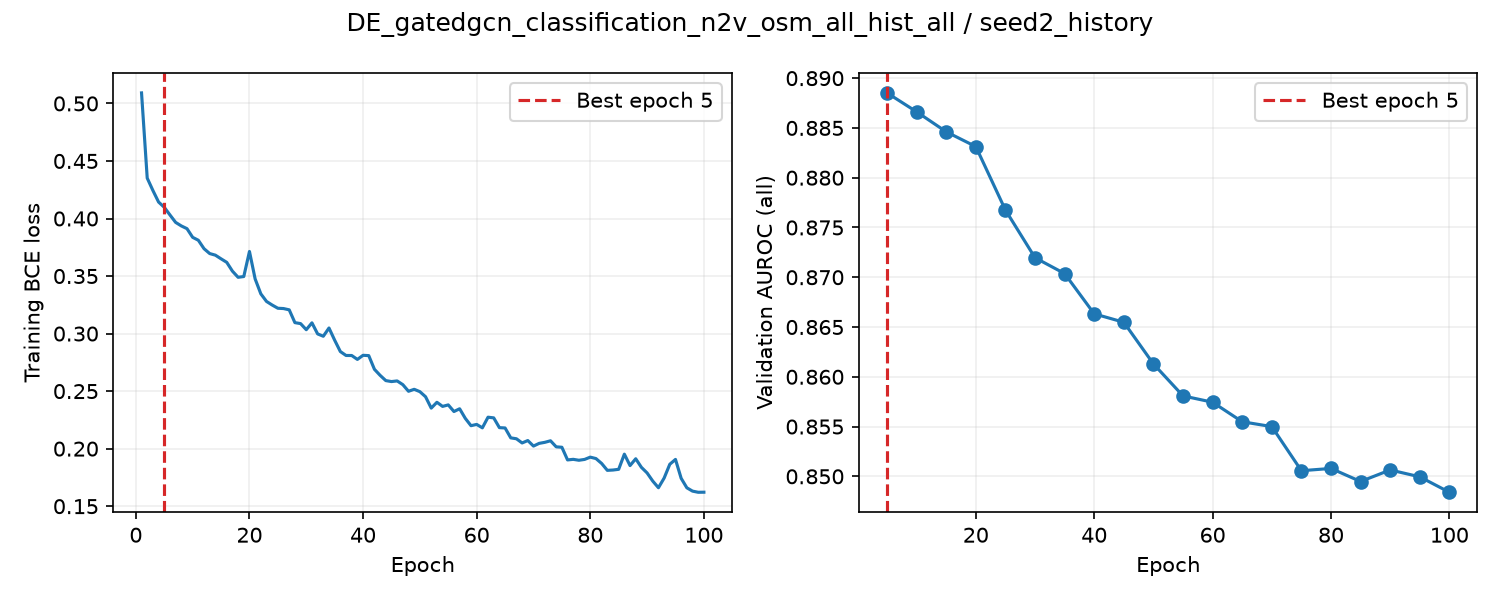

The file beside this chart, header and first rows:
epoch, train_loss, valid_auroc, valid_mae, epoch_seconds, elapsed_seconds, is_best, best_epoch
1, 0.5092, , , 2.808, 2.808, False, 0
2, 0.4351, , , 2.688, 5.619, False, 0
3, 0.4244, , , 2.657, 8.293, False, 0
4, 0.4143, , , 2.69, 11, False, 0
5, 0.4097, 0.8885, , 7.323, 18.34, True, 5
6, 0.4031, , , 2.755, 21.24, False, 5
7, 0.3966, , , 2.662, 23.92, False, 5
8, 0.3936, , , 2.668, 26.62, False, 5
9, 0.3912, , , 2.692, 29.33, False, 5
10, 0.3836, 0.8866, , 7.271, 36.62, False, 5
11, 0.3811, , , 2.742, 39.63, False, 5
12, 0.3738, , , 2.619, 42.27, False, 5
13, 0.3695, , , 2.663, 44.95, False, 5
14, 0.3681, , , 2.661, 47.64, False, 5
15, 0.365, 0.8846, , 7.274, 54.93, False, 5
16, 0.3619, , , 2.736, 57.79, False, 5
17, 0.3543, , , 2.637, 60.45, False, 5
18, 0.3489, , , 2.69, 63.16, False, 5
19, 0.3496, , , 2.625, 65.81, False, 5
20, 0.3714, 0.8831, , 7.309, 73.14, False, 5
21, 0.3475, , , 2.746, 76, False, 5
22, 0.3345, , , 2.676, 78.7, False, 5
23, 0.3279, , , 2.683, 81.4, False, 5
24, 0.3248, , , 2.651, 84.07, False, 5
25, 0.322, 0.8768, , 7.299, 91.39, False, 5
26, 0.3217, , , 2.7, 94.27, False, 5
27, 0.3206, , , 2.705, 97, False, 5
28, 0.3095, , , 2.678, 99.7, False, 5
29, 0.3087, , , 2.66, 102.4, False, 5
30, 0.3034, 0.872, , 7.338, 109.7, False, 5
31, 0.3093, , , 2.741, 112.6, False, 5
32, 0.2997, , , 2.682, 115.3, False, 5
33, 0.2977, , , 2.662, 118, False, 5
34, 0.3049, , , 2.672, 120.7, False, 5
35, 0.2943, 0.8704, , 7.347, 128, False, 5
36, 0.2844, , , 2.747, 130.9, False, 5
37, 0.281, , , 2.655, 133.6, False, 5
38, 0.281, , , 2.64, 136.2, False, 5
39, 0.2776, , , 2.682, 138.9, False, 5
40, 0.2811, 0.8663, , 7.32, 146.3, False, 5
41, 0.2809, , , 2.8, 149.2, False, 5
42, 0.269, , , 2.629, 151.8, False, 5
43, 0.2637, , , 2.649, 154.5, False, 5
44, 0.2591, , , 2.654, 157.2, False, 5
45, 0.2583, 0.8655, , 7.272, 164.5, False, 5
46, 0.2588, , , 2.787, 167.4, False, 5
47, 0.2556, , , 2.634, 170, False, 5
48, 0.2499, , , 2.663, 172.7, False, 5
49, 0.2516, , , 2.657, 175.4, False, 5
50, 0.2495, 0.8613, , 7.306, 182.7, False, 5
51, 0.2451, , , 2.774, 185.6, False, 5
52, 0.2352, , , 2.639, 188.3, False, 5
53, 0.2403, , , 2.675, 191, False, 5
54, 0.2367, , , 2.663, 193.7, False, 5
55, 0.238, 0.8581, , 7.319, 201, False, 5
56, 0.2323, , , 2.718, 203.8, False, 5
57, 0.2347, , , 2.642, 206.5, False, 5
58, 0.2263, , , 2.67, 209.2, False, 5
59, 0.22, , , 2.649, 211.9, False, 5
60, 0.2211, 0.8574, , 7.311, 219.2, False, 5
... 40 more rows
